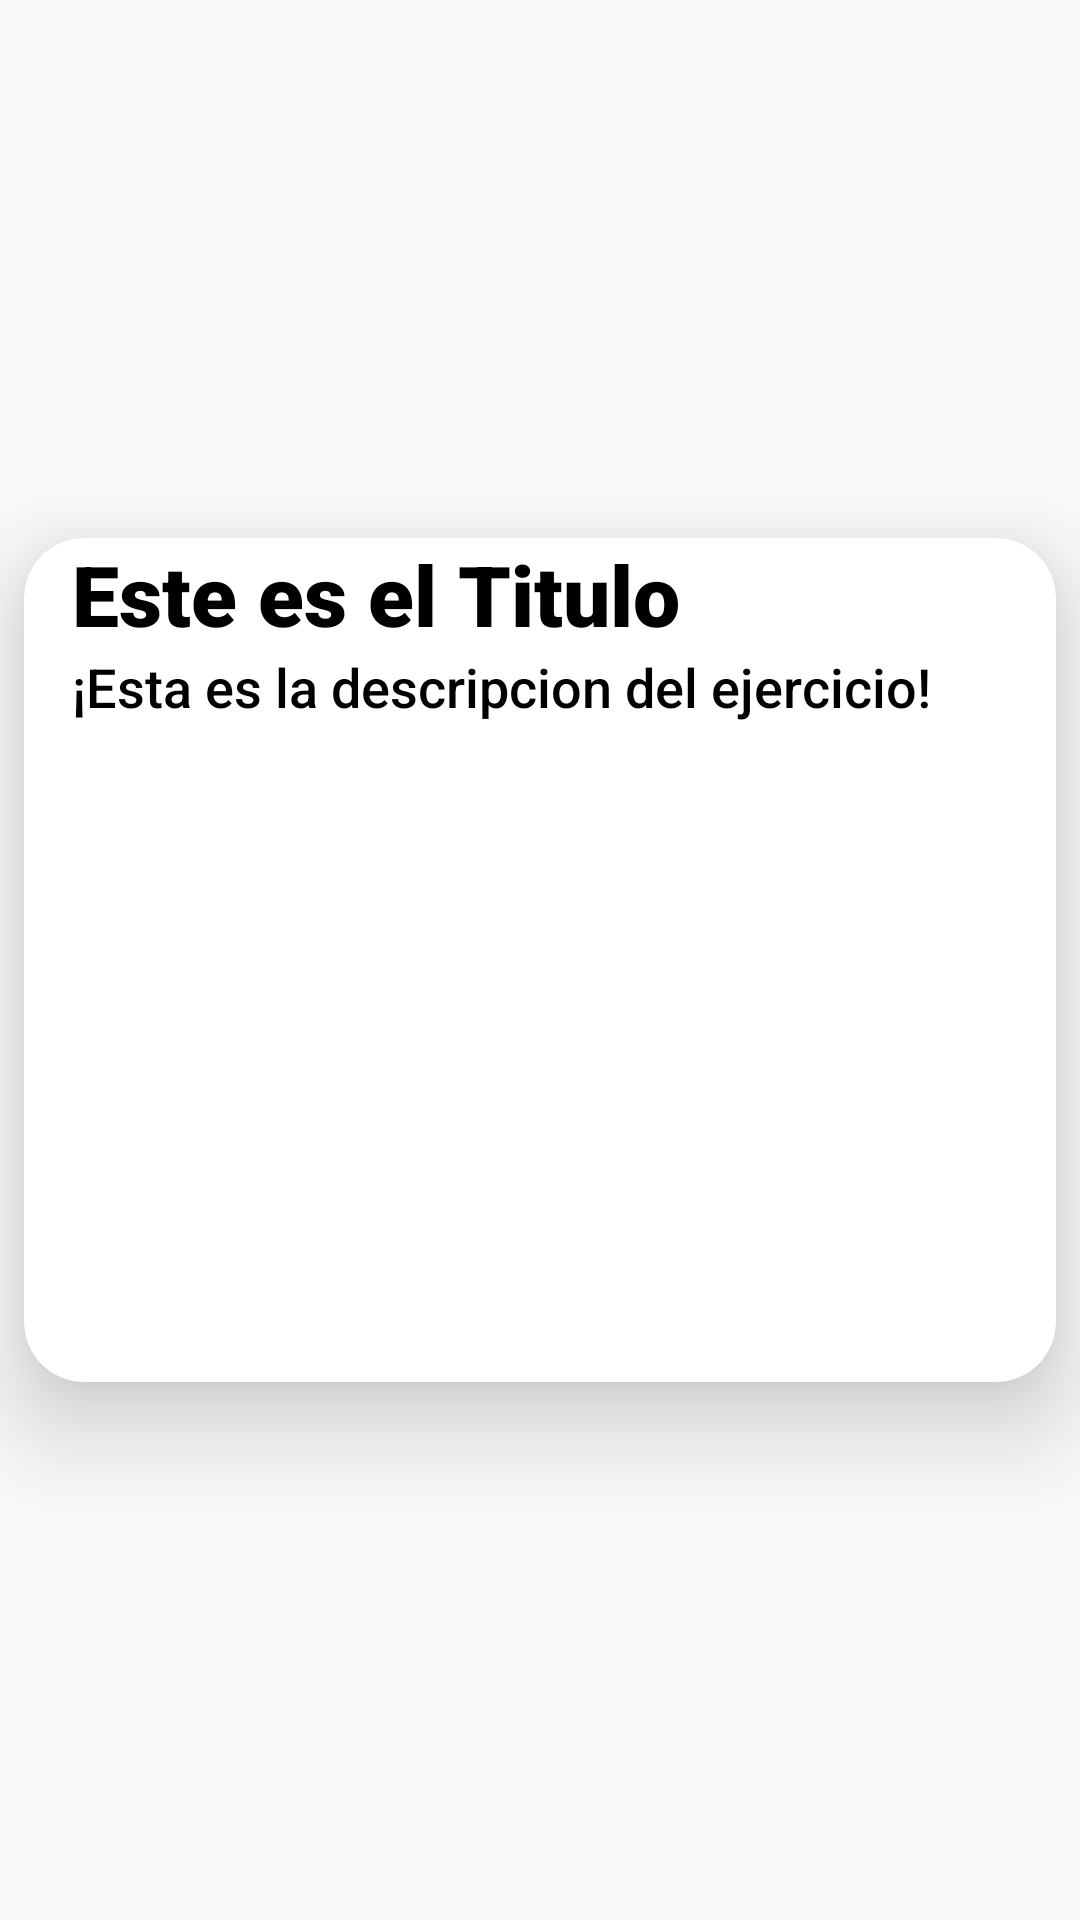

Here is an Android app screen rendered from its layout file. Give the layout XML and the strings, colors and styles it references.
<!-- AndroidManifest.xml: application theme Theme.FlexFitness -->
<!-- res/layout/recicler_view_row.xml -->
<?xml version="1.0" encoding="utf-8"?>
<androidx.constraintlayout.widget.ConstraintLayout xmlns:android="http://schemas.android.com/apk/res/android"
    xmlns:app="http://schemas.android.com/apk/res-auto"
    xmlns:tools="http://schemas.android.com/tools"
    android:layout_width="match_parent"
    android:layout_height="wrap_content">

    <androidx.cardview.widget.CardView
        android:layout_width="match_parent"
        android:layout_height="wrap_content"
        android:layout_marginStart="8dp"
        android:layout_marginTop="15dp"
        android:layout_marginEnd="8dp"
        android:layout_marginBottom="15dp"
        app:cardCornerRadius="20dp"
        app:cardElevation="20dp"
        app:layout_constraintBottom_toBottomOf="parent"
        app:layout_constraintEnd_toEndOf="parent"
        app:layout_constraintStart_toStartOf="parent"
        app:layout_constraintTop_toTopOf="parent">

        <androidx.constraintlayout.widget.ConstraintLayout
            android:layout_width="match_parent"
            android:layout_height="match_parent">

            <TextView
                android:id="@+id/txtDescEjercicio"
                android:layout_width="wrap_content"
                android:layout_height="wrap_content"
                android:layout_marginStart="16dp"
                android:fontFamily="sans-serif-medium"
                android:text="¡Esta es la descripcion del ejercicio!"
                android:textColor="@color/black"
                android:textSize="18dp"
                app:layout_constraintStart_toStartOf="parent"
                app:layout_constraintTop_toBottomOf="@+id/txtTituloEjercicio" />

            <TextView
                android:id="@+id/txtTituloEjercicio"
                android:layout_width="wrap_content"
                android:layout_height="wrap_content"
                android:layout_marginStart="16dp"
                android:layout_marginBottom="244dp"
                android:fontFamily="sans-serif-black"
                android:text="Este es el Titulo"
                android:textColor="@color/black"
                android:textSize="28dp"
                app:layout_constraintBottom_toBottomOf="parent"
                app:layout_constraintStart_toStartOf="parent" />

            <ImageView
                android:id="@+id/imgGif"
                android:layout_width="370dp"
                android:layout_height="152dp"
                android:layout_marginTop="16dp"
                android:layout_marginBottom="16dp"
                app:layout_constraintBottom_toBottomOf="parent"
                app:layout_constraintEnd_toEndOf="parent"
                app:layout_constraintHorizontal_bias="0.36"
                app:layout_constraintStart_toStartOf="parent"
                app:layout_constraintTop_toBottomOf="@+id/txtDescEjercicio"
                tools:srcCompat="@tools:sample/avatars" />
        </androidx.constraintlayout.widget.ConstraintLayout>
    </androidx.cardview.widget.CardView>
</androidx.constraintlayout.widget.ConstraintLayout>
<!-- resources referenced by this layout -->
<resources>
  <color name="black">#FF000000</color>
  <style name="Theme.FlexFitness" parent="Theme.AppCompat.Light">
          
          <item name="colorPrimary">#E32A2A</item>
          <item name="colorPrimaryVariant">#E32A2A</item>
          <item name="colorOnPrimary">@color/white</item>
          
          <item name="colorSecondary">#E32A2A</item>
          <item name="colorSecondaryVariant">#FFFFFF</item>
          <item name="colorOnSecondary">#FFFFFF</item>
          
          <item name="android:statusBarColor">?attr/colorPrimaryVariant</item>
          
      </style>
  <color name="white">#FFFFFFFF</color>
</resources>
